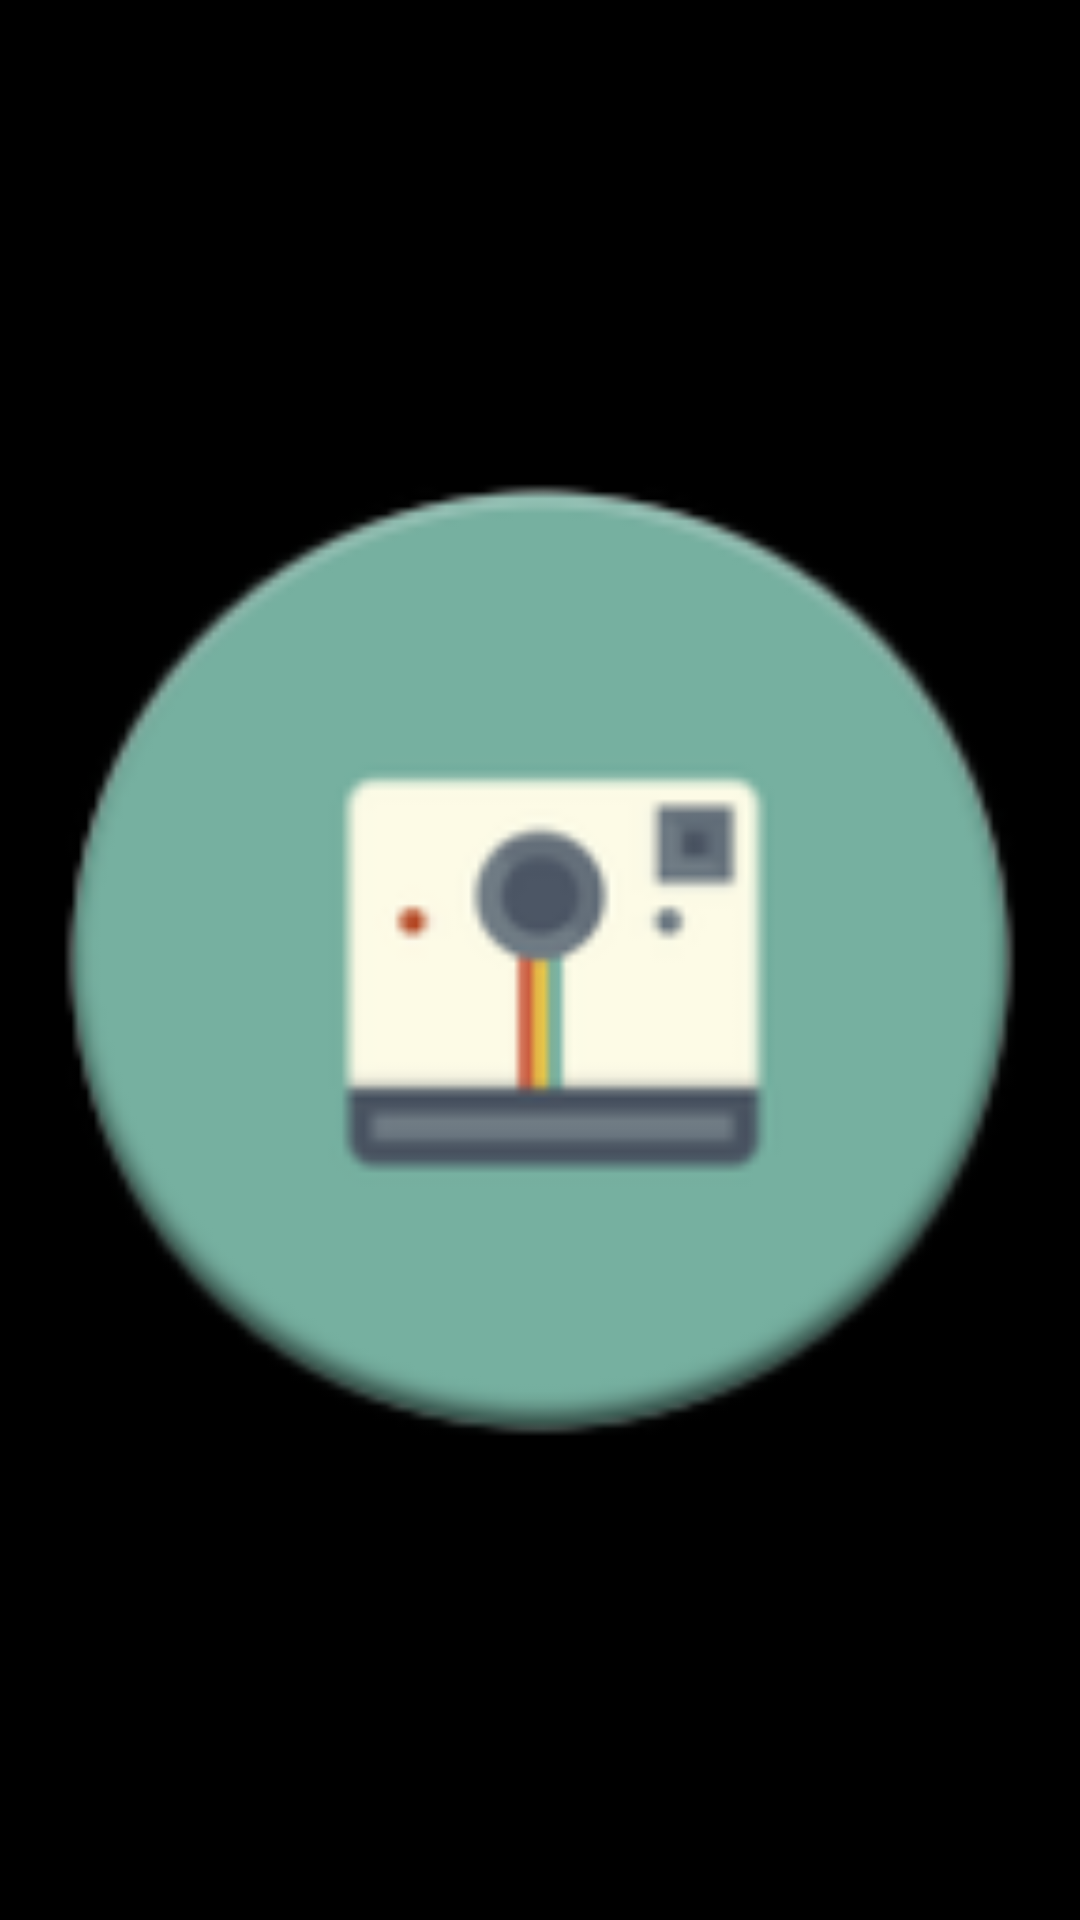

Produce the Android XML layout that renders to this screen, including the resource entries it uses.
<!-- AndroidManifest.xml: application theme AppTheme -->
<!-- res/layout/activity_image_display.xml -->
<RelativeLayout xmlns:android="http://schemas.android.com/apk/res/android"
    xmlns:tools="http://schemas.android.com/tools"
    android:layout_width="match_parent"
    android:layout_height="match_parent"
    tools:context="com.example.jltolent.gridimageview.activities.ImageDisplayActivity">

    <ImageView
        android:layout_width="wrap_content"
        android:layout_height="wrap_content"
        android:id="@+id/ivImageResult"
        android:maxWidth="600dp"
        android:scaleType="fitCenter"
        android:adjustViewBounds="true"
        android:layout_alignParentTop="true"
        android:layout_alignParentLeft="true"
        android:layout_alignParentRight="true"
        android:layout_alignParentBottom="true"
        android:src="@drawable/ic_launcher"
        android:background="@android:color/black"/>
</RelativeLayout>
<!-- resources referenced by this layout -->
<resources>
  <!-- drawable ic_launcher: png bitmap (drawable-hdpi, 4568 bytes) -->
  <style name="AppTheme" parent="android:Theme.Holo.Light.DarkActionBar">
          
  
      </style>
</resources>
